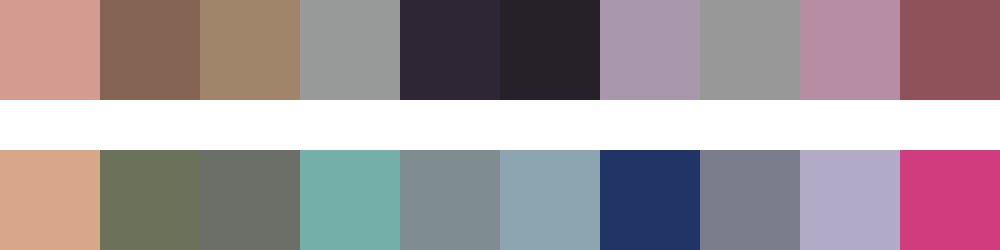

Data behind this chart, as committed beside it:
#d49b91	#866454	#a0856b	#989999	#2e2535	#262028	#a997ad	#999899	#b78da3	#8f525b
#d8a78a	#6b7259	#6c6e68	#74b0a9	#7f8d90	#8da4b1	#203565	#7b7c8c	#b1abc7	#d13c7e
